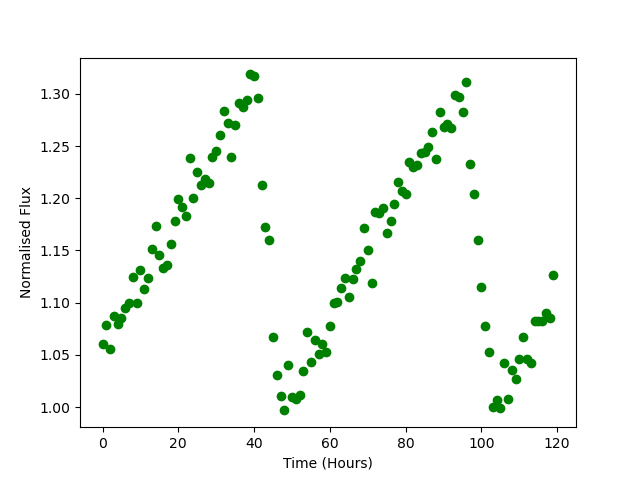

The file beside this chart, header and first rows:
Time, Flux
0.0, 1.06
1.0, 1.079
2.0, 1.056
3.0, 1.087
4.0, 1.079
5.0, 1.086
6.0, 1.095
7.0, 1.1
8.0, 1.125
9.0, 1.1
10.0, 1.132
11.0, 1.113
12.0, 1.123
13.0, 1.152
14.0, 1.173
15.0, 1.146
16.0, 1.133
17.0, 1.136
18.0, 1.156
19.0, 1.178
20.0, 1.2
21.0, 1.192
22.0, 1.183
23.0, 1.238
24.0, 1.201
25.0, 1.225
26.0, 1.212
27.0, 1.218
28.0, 1.215
29.0, 1.24
30.0, 1.245
31.0, 1.261
32.0, 1.283
33.0, 1.272
34.0, 1.24
35.0, 1.27
36.0, 1.292
37.0, 1.288
38.0, 1.294
39.0, 1.319
40.0, 1.317
41.0, 1.296
42.0, 1.213
43.0, 1.172
44.0, 1.16
45.0, 1.067
46.0, 1.03
47.0, 1.011
48.0, 0.9968
49.0, 1.041
50.0, 1.009
51.0, 1.007
52.0, 1.012
53.0, 1.035
54.0, 1.072
55.0, 1.043
56.0, 1.064
57.0, 1.051
58.0, 1.06
59.0, 1.053
... 60 more rows
